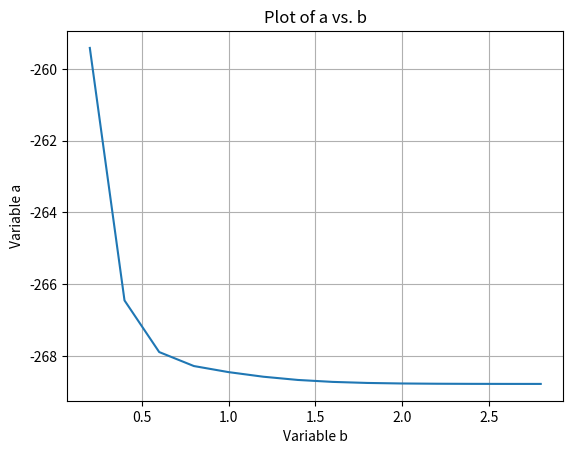

Python code for this plot:
import numpy as np
import matplotlib.pyplot as plt

a = [-259.41544902, -266.45155711, -267.88991119, -268.27983544, -268.44914679,
     -268.57729483, -268.66750417, -268.72150953, -268.75080249, -268.76565194,
     -268.77281993, -268.77613025, -268.77753386, -268.77797257]

b = [0.2, 0.4, 0.6, 0.8, 1.0, 1.2, 1.4, 1.6, 1.8, 2.0, 2.2, 2.4, 2.6, 2.8]

plt.plot(b, a)
plt.xlabel('Variable b')
plt.ylabel('Variable a')
plt.title('Plot of a vs. b')
plt.grid(True)
plt.show()
